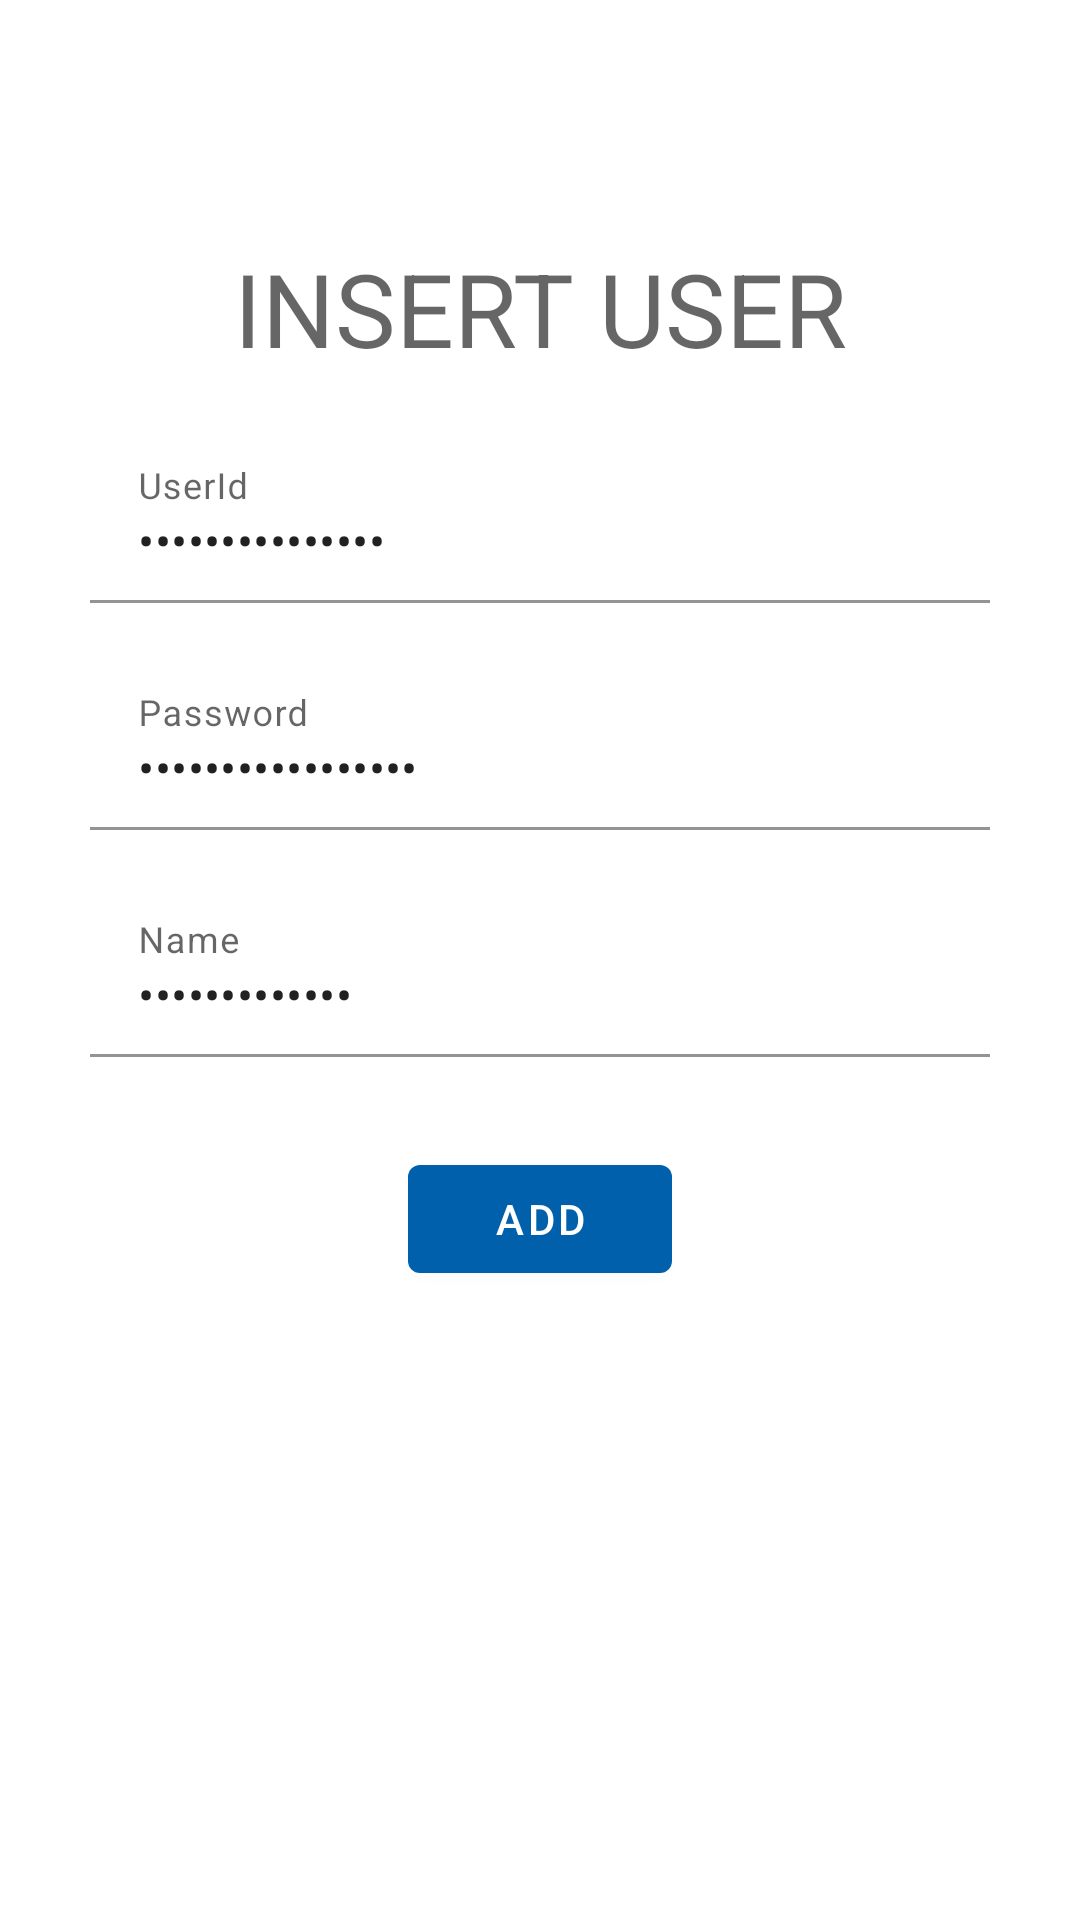

The Android layout XML behind this screen, and the referenced resources:
<!-- AndroidManifest.xml: application theme AppTheme -->
<!-- res/layout/activity_insert.xml -->
<?xml version="1.0" encoding="utf-8"?>
<layout
    xmlns:app="http://schemas.android.com/apk/res-auto"
    xmlns:tools="http://schemas.android.com/tools"
    xmlns:android="http://schemas.android.com/apk/res/android">
    <data>
        <variable
            name="user"
            type="example.com.absensiapp.model.UserModel" />
        <variable
            name="clickListener"
            type="example.com.absensiapp.view.listener.InsertListener" />
    </data>

    <ScrollView
        android:layout_width="match_parent"
        android:layout_height="match_parent">

        <androidx.constraintlayout.widget.ConstraintLayout
            android:layout_width="match_parent"
            android:layout_height="wrap_content"
            tools:context=".view.InsertActivity">

            <TextView
                android:id="@+id/tv_title"
                android:layout_width="wrap_content"
                android:layout_height="wrap_content"
                android:layout_marginTop="80dp"
                android:text="INSERT USER"
                android:textAppearance="@style/TextAppearance.AppCompat.Display1"
                app:layout_constraintEnd_toEndOf="parent"
                app:layout_constraintHorizontal_bias="0.502"
                app:layout_constraintStart_toStartOf="parent"
                app:layout_constraintTop_toTopOf="parent" />

            <com.google.android.material.textfield.TextInputLayout
                android:id="@+id/tv_userid"
                android:layout_width="300dp"
                android:layout_height="wrap_content"
                android:layout_marginTop="20dp"
                android:hint="UserId"
                app:layout_constraintStart_toStartOf="parent"
                app:layout_constraintEnd_toEndOf="parent"
                app:layout_constraintTop_toBottomOf="@id/tv_title">

                <com.google.android.material.textfield.TextInputEditText
                    android:id="@+id/et_userId"
                    android:layout_width="match_parent"
                    android:layout_height="wrap_content"
                    android:background="@android:color/transparent"
                    android:inputType="textPassword"
                    android:text="@={user.userId}" />
            </com.google.android.material.textfield.TextInputLayout>

            <com.google.android.material.textfield.TextInputLayout
                android:id="@+id/tv_password"
                android:layout_width="300dp"
                android:layout_height="wrap_content"
                android:layout_marginEnd="5dp"
                android:layout_marginTop="20dp"
                android:hint="Password"
                app:layout_constraintStart_toStartOf="@id/tv_userid"
                app:layout_constraintTop_toBottomOf="@id/tv_userid"
                app:layout_constraintVertical_bias="0.362">

                <com.google.android.material.textfield.TextInputEditText
                    android:id="@+id/et_password"
                    android:layout_width="match_parent"
                    android:layout_height="wrap_content"
                    android:background="@android:color/transparent"
                    android:inputType="textPassword"
                    android:text="@={user.password}" />
            </com.google.android.material.textfield.TextInputLayout>

            <com.google.android.material.textfield.TextInputLayout
                android:id="@+id/tv_name"
                android:layout_width="300dp"
                android:layout_height="wrap_content"
                android:layout_marginEnd="5dp"
                android:layout_marginTop="20dp"
                android:hint="Name"
                app:layout_constraintStart_toStartOf="@id/tv_userid"
                app:layout_constraintTop_toBottomOf="@id/tv_password"
                app:layout_constraintVertical_bias="0.362">

                <com.google.android.material.textfield.TextInputEditText
                    android:id="@+id/et_name"
                    android:layout_width="match_parent"
                    android:layout_height="wrap_content"
                    android:background="@android:color/transparent"
                    android:inputType="textPassword"
                    android:text="@={user.name}" />
            </com.google.android.material.textfield.TextInputLayout>

            <com.google.android.material.button.MaterialButton
                android:id="@+id/btn_add"
                android:layout_width="wrap_content"
                android:layout_height="wrap_content"
                android:onClick="@{()->clickListener.onClickInsertListener(user)}"
                android:text="ADD"
                app:layout_constraintEnd_toEndOf="parent"
                app:layout_constraintStart_toStartOf="parent"
                app:layout_constraintTop_toBottomOf="@+id/tv_name"
                android:layout_marginTop="30dp"/>

        </androidx.constraintlayout.widget.ConstraintLayout>
    </ScrollView>
</layout>
<!-- resources referenced by this layout -->
<resources>
  <style name="AppTheme" parent="Theme.MaterialComponents.Light.DarkActionBar">
          
          <item name="colorPrimary">@color/colorPrimary</item>
          <item name="colorPrimaryDark">@color/colorPrimaryDark</item>
          <item name="colorAccent">@color/colorAccent</item>
      </style>
  <color name="colorPrimary">#0060AC</color>
  <color name="colorPrimaryDark">#100057</color>
  <color name="colorAccent">#139EE8</color>
</resources>
